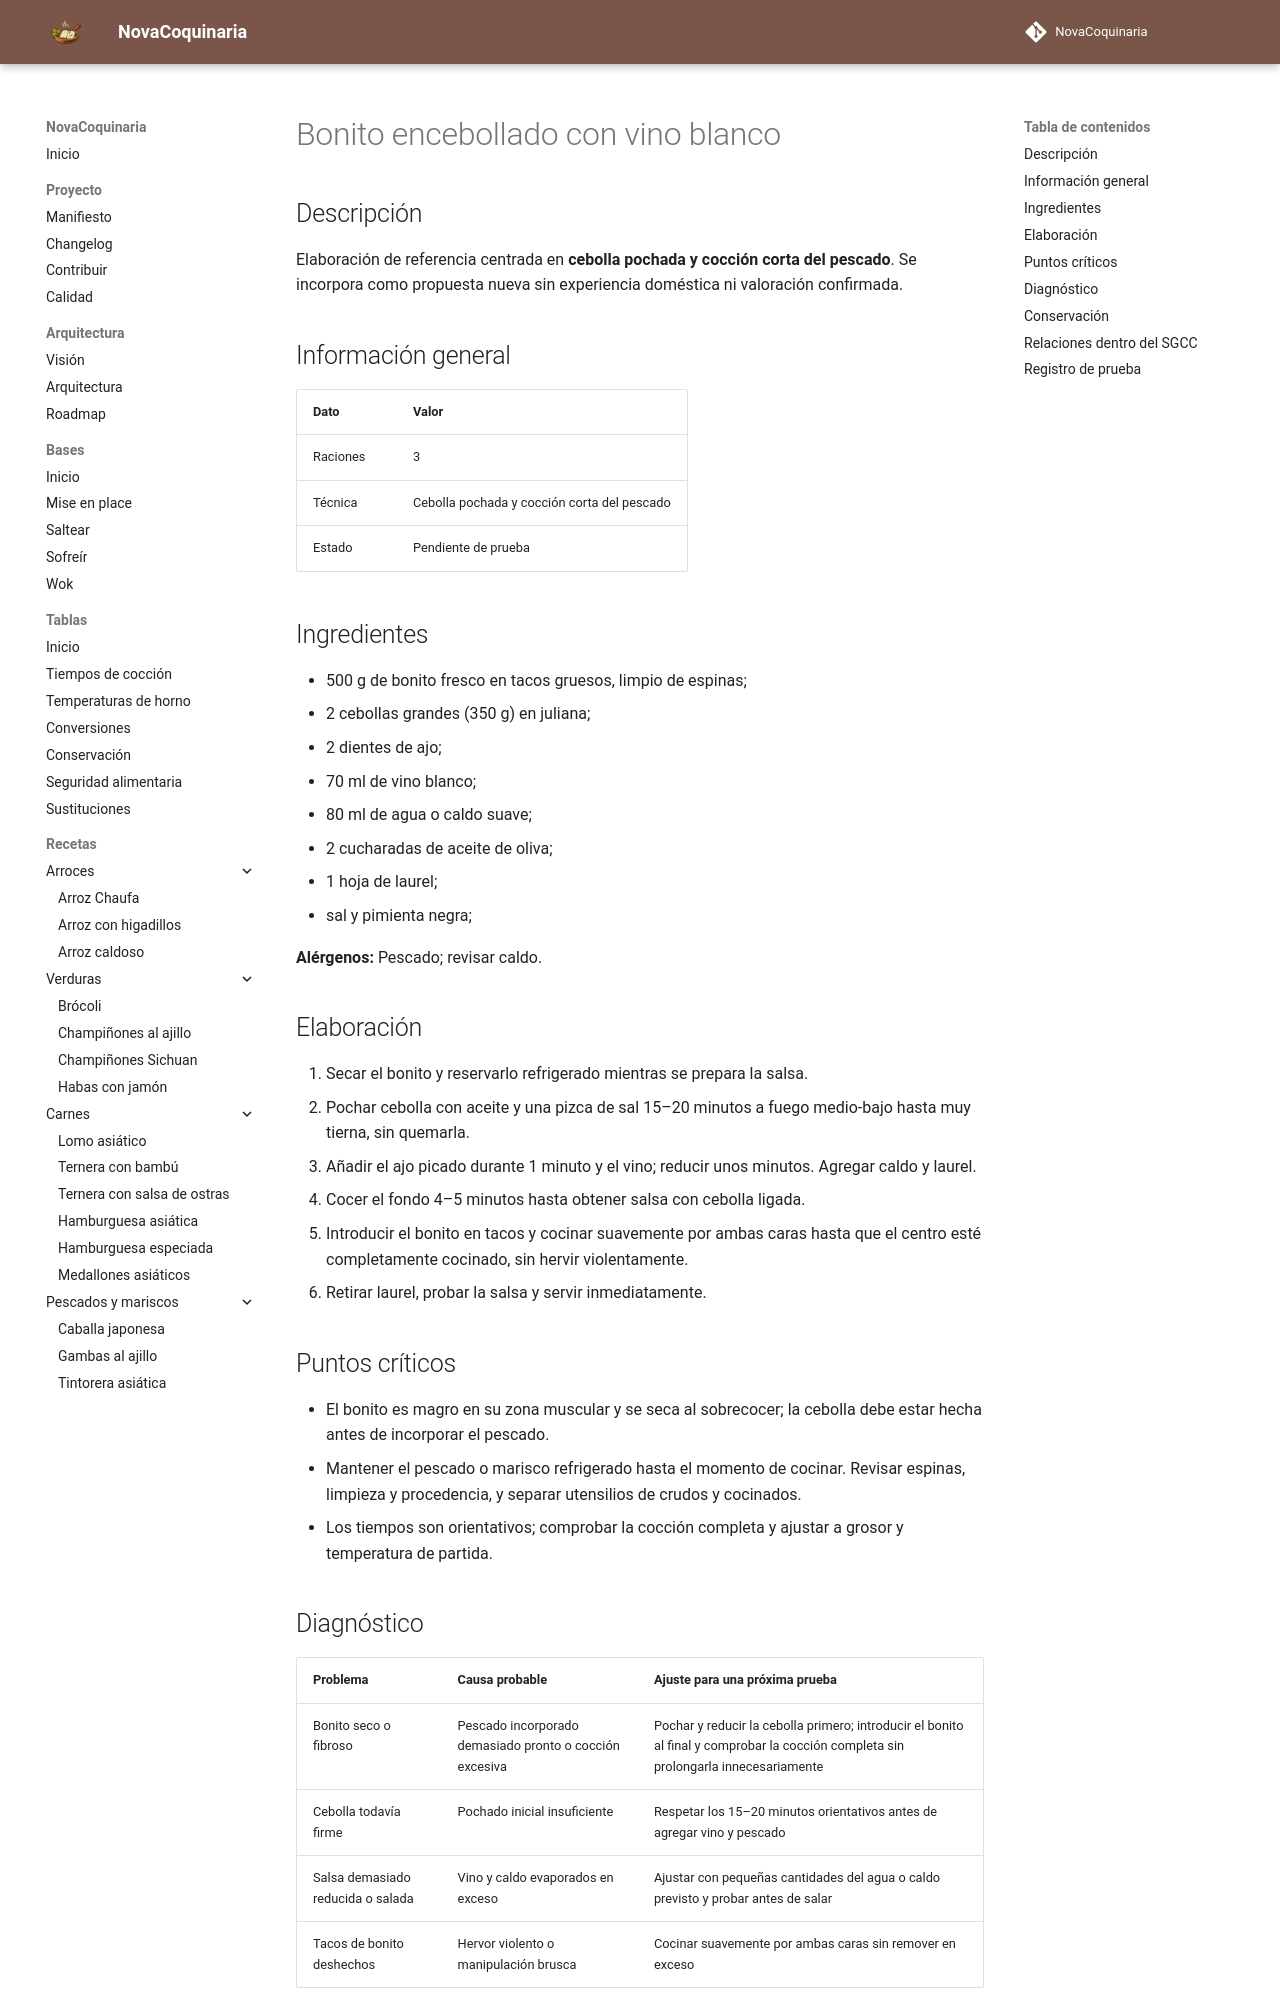

repository: fran-eliot/NovaCoquinaria · page: 06_Pescados_y_Mariscos/bonito_encebollado_con_vino_blanco.html · generator: mkdocs

---
id: REC-0239
tipo: receta
titulo: Bonito encebollado con vino blanco
categoria: Pescados y Mariscos
estado: borrador
version: 1.0.1
ultima_revision: 2026-11-22
etiquetas:
  - pescado
  - receta-propuesta
  - pendiente-de-prueba
---

# Bonito encebollado con vino blanco

## Descripción

Elaboración de referencia centrada en **cebolla pochada y cocción corta del pescado**. Se incorpora como propuesta nueva sin experiencia doméstica ni valoración confirmada.

## Información general

| Dato | Valor |
|---|---|
| Raciones | 3 |
| Técnica | Cebolla pochada y cocción corta del pescado |
| Estado | Pendiente de prueba |

## Ingredientes

- 500 g de bonito fresco en tacos gruesos, limpio de espinas;
- 2 cebollas grandes (350 g) en juliana;
- 2 dientes de ajo;
- 70 ml de vino blanco;
- 80 ml de agua o caldo suave;
- 2 cucharadas de aceite de oliva;
- 1 hoja de laurel;
- sal y pimienta negra;

**Alérgenos:** Pescado; revisar caldo.

## Elaboración

1. Secar el bonito y reservarlo refrigerado mientras se prepara la salsa.
2. Pochar cebolla con aceite y una pizca de sal 15–20 minutos a fuego medio-bajo hasta muy tierna, sin quemarla.
3. Añadir el ajo picado durante 1 minuto y el vino; reducir unos minutos. Agregar caldo y laurel.
4. Cocer el fondo 4–5 minutos hasta obtener salsa con cebolla ligada.
5. Introducir el bonito en tacos y cocinar suavemente por ambas caras hasta que el centro esté completamente cocinado, sin hervir violentamente.
6. Retirar laurel, probar la salsa y servir inmediatamente.

## Puntos críticos

- El bonito es magro en su zona muscular y se seca al sobrecocer; la cebolla debe estar hecha antes de incorporar el pescado.
- Mantener el pescado o marisco refrigerado hasta el momento de cocinar. Revisar espinas, limpieza y procedencia, y separar utensilios de crudos y cocinados.
- Los tiempos son orientativos; comprobar la cocción completa y ajustar a grosor y temperatura de partida.

## Diagnóstico

| Problema | Causa probable | Ajuste para una próxima prueba |
|---|---|---|
| Bonito seco o fibroso | Pescado incorporado demasiado pronto o cocción excesiva | Pochar y reducir la cebolla primero; introducir el bonito al final y comprobar la cocción completa sin prolongarla innecesariamente |
| Cebolla todavía firme | Pochado inicial insuficiente | Respetar los 15–20 minutos orientativos antes de agregar vino y pescado |
| Salsa demasiado reducida o salada | Vino y caldo evaporados en exceso | Ajustar con pequeñas cantidades del agua o caldo previsto y probar antes de salar |
| Tacos de bonito deshechos | Hervor violento o manipulación brusca | Cocinar suavemente por ambas caras sin remover en exceso |
